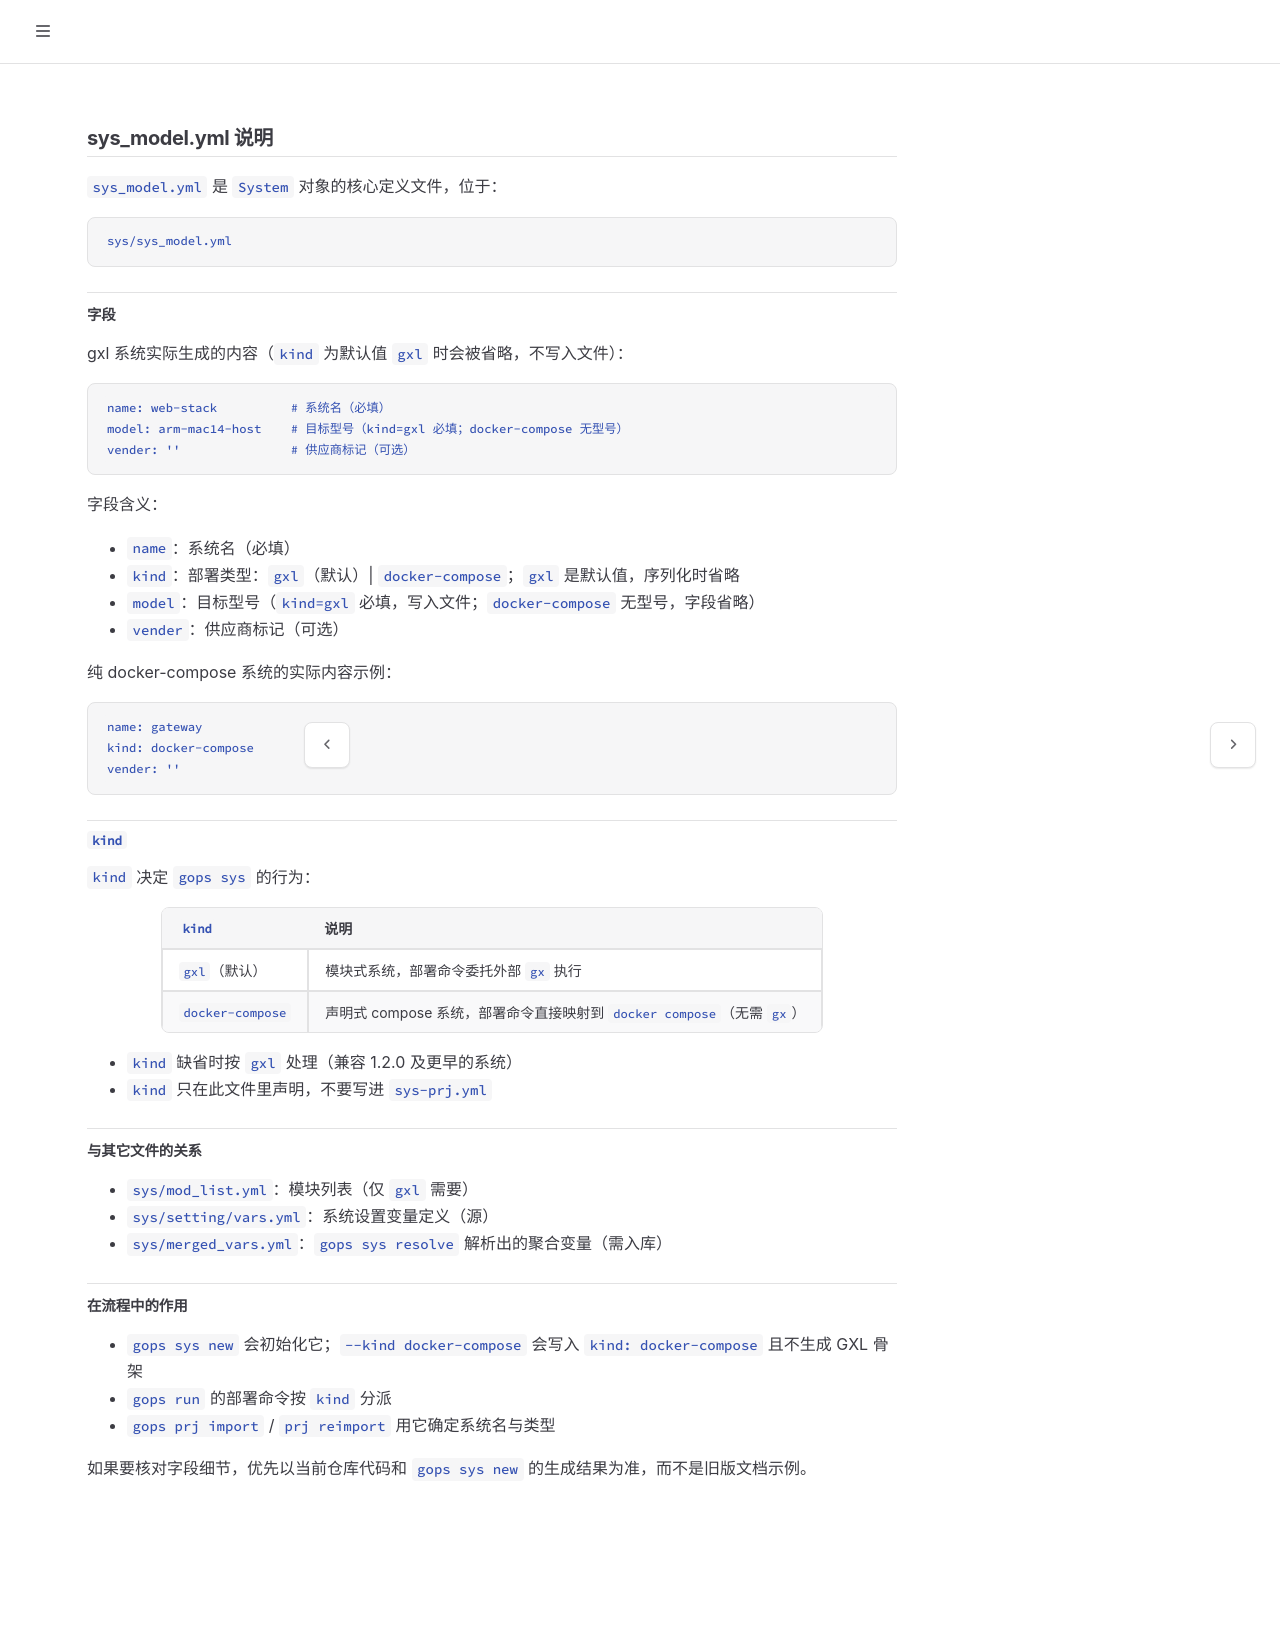

repository: galaxio-labs/operator-docs · page: operator/sys/configuration/sys-model.html · generator: mdbook

# sys_model.yml 说明

`sys_model.yml` 是 `System` 对象的核心定义文件，位于：

```text
sys/sys_model.yml
```

## 字段

```yaml
name: web-stack          # 系统名（必填）
kind: gxl                # 部署类型：gxl（默认）| docker-compose
model: arm-mac14-host    # 目标型号（kind=gxl 必填；docker-compose 无型号）
vender: ''               # 供应商标记（可选）
```

纯 docker-compose 系统的实际内容示例：

```yaml
name: gateway
kind: docker-compose
vender: ''
```

## `kind`

`kind` 决定 `gops sys` 的行为：

| `kind` | 说明 |
| --- | --- |
| `gxl`（默认） | 模块式系统，部署命令委托外部 `gx` 执行 |
| `docker-compose` | 声明式 compose 系统，部署命令直接映射到 `docker compose`（无需 `gx`） |

- `kind` 缺省时按 `gxl` 处理（兼容 1.2.0 及更早的系统）
- `kind` 只在此文件里声明，不要写进 `sys-prj.yml`

## 与其它文件的关系

- `sys/mod_list.yml`：模块列表（仅 `gxl` 需要）
- `sys/setting/vars.yml`：系统设置变量定义（源）
- `sys/merged_vars.yml`：`gops sys update` 解析出的聚合变量（需入库）

## 在流程中的作用

- `gops sys new` 会初始化它；`--kind docker-compose` 会写入 `kind: docker-compose` 且不生成 GXL 骨架
- `gops sys` 的部署命令按 `kind` 分派
- `gops prj import` / `prj reimport` 用它确定系统名与类型

如果要核对字段细节，优先以当前仓库代码和 `gops sys new` 的生成结果为准，而不是旧版文档示例。
